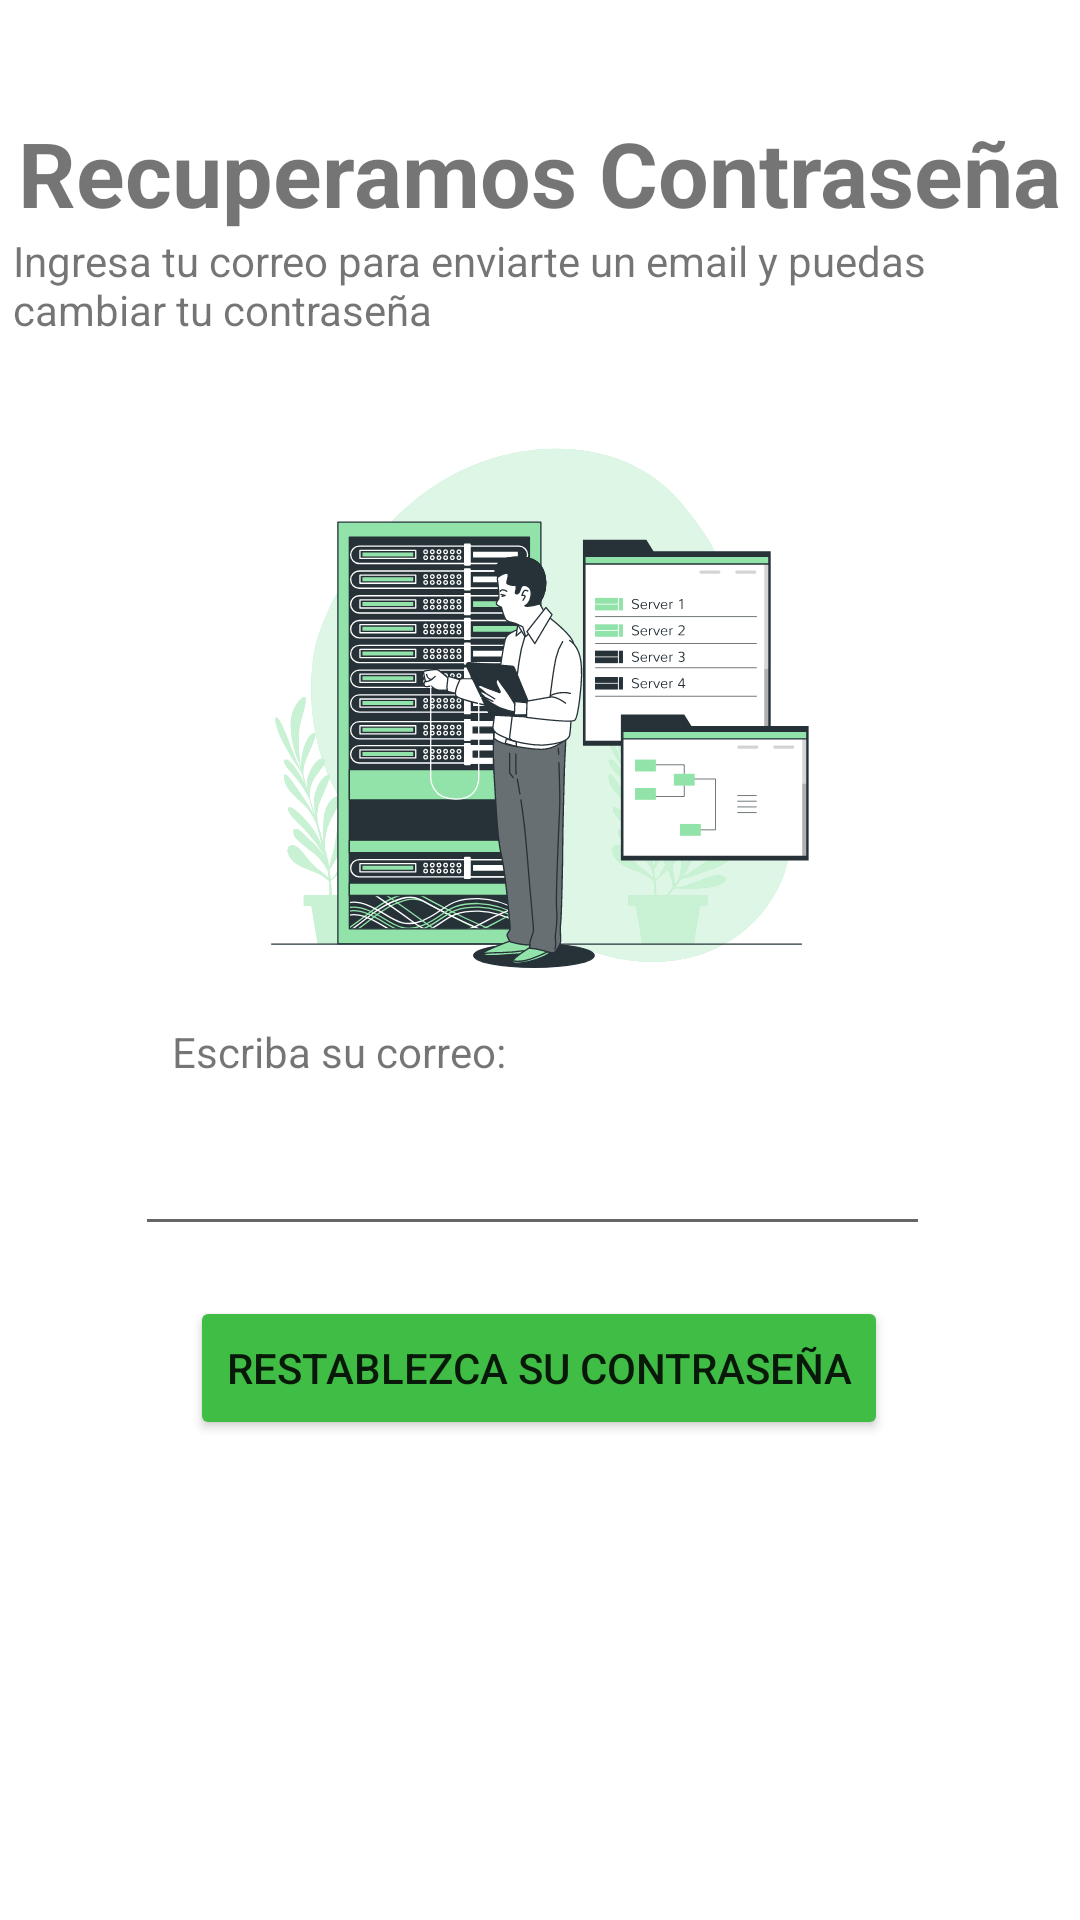

Reconstruct the res/layout file that produces this screen, plus the resources it refers to.
<!-- AndroidManifest.xml: application theme Theme.Telemedic -->
<!-- res/layout/activity_forget_password.xml -->
<?xml version="1.0" encoding="utf-8"?>
<androidx.constraintlayout.widget.ConstraintLayout xmlns:android="http://schemas.android.com/apk/res/android"
    xmlns:app="http://schemas.android.com/apk/res-auto"
    xmlns:tools="http://schemas.android.com/tools"
    android:layout_width="match_parent"
    android:layout_height="match_parent"
    tools:context=".Login.ForgetPassword">

    <TextView
        android:id="@+id/textView2"
        android:layout_width="wrap_content"
        android:layout_height="wrap_content"
        android:text="Recuperamos Contraseña"
        android:textSize="30sp"
        android:textStyle="bold"
        app:layout_constraintBottom_toBottomOf="parent"
        app:layout_constraintEnd_toEndOf="parent"
        app:layout_constraintStart_toStartOf="parent"
        app:layout_constraintTop_toTopOf="parent"
        app:layout_constraintVertical_bias="0.062" />

    <TextView
        android:id="@+id/textView3"
        android:layout_width="353dp"
        android:layout_height="54dp"
        android:text="Ingresa tu correo para enviarte un email y puedas cambiar tu contraseña"
        app:layout_constraintBottom_toBottomOf="parent"
        app:layout_constraintEnd_toEndOf="parent"
        app:layout_constraintHorizontal_bias="0.6"
        app:layout_constraintStart_toStartOf="parent"
        app:layout_constraintTop_toTopOf="parent"
        app:layout_constraintVertical_bias="0.132" />

    <Button
        android:id="@+id/btn_restablecerContra"
        android:layout_width="wrap_content"
        android:layout_height="wrap_content"
        android:backgroundTint="#40BD45"
        android:text="Restablezca su contraseña"
        app:layout_constraintBottom_toBottomOf="parent"
        app:layout_constraintEnd_toEndOf="parent"
        app:layout_constraintHorizontal_bias="0.498"
        app:layout_constraintStart_toStartOf="parent"
        app:layout_constraintTop_toTopOf="parent"
        app:layout_constraintVertical_bias="0.73" />

    <EditText
        android:id="@+id/et_recuperarcontra"
        android:layout_width="265dp"
        android:layout_height="49dp"
        android:ems="10"
        android:inputType="textEmailAddress"
        app:layout_constraintBottom_toBottomOf="parent"
        app:layout_constraintEnd_toEndOf="parent"
        app:layout_constraintHorizontal_bias="0.472"
        app:layout_constraintStart_toStartOf="parent"
        app:layout_constraintTop_toTopOf="parent"
        app:layout_constraintVertical_bias="0.62" />

    <TextView
        android:id="@+id/textView30"
        android:layout_width="wrap_content"
        android:layout_height="wrap_content"
        android:text="Escriba su correo:"
        app:layout_constraintBottom_toBottomOf="parent"
        app:layout_constraintEnd_toEndOf="parent"
        app:layout_constraintHorizontal_bias="0.23"
        app:layout_constraintStart_toStartOf="parent"
        app:layout_constraintTop_toTopOf="parent"
        app:layout_constraintVertical_bias="0.549" />

    <ImageView
        android:id="@+id/imageView2"
        android:layout_width="218dp"
        android:layout_height="238dp"
        app:layout_constraintBottom_toBottomOf="parent"
        app:layout_constraintEnd_toEndOf="parent"
        app:layout_constraintHorizontal_bias="0.497"
        app:layout_constraintStart_toStartOf="parent"
        app:layout_constraintTop_toTopOf="parent"
        app:layout_constraintVertical_bias="0.292"
        app:srcCompat="@drawable/forget_image" />

</androidx.constraintlayout.widget.ConstraintLayout>
<!-- resources referenced by this layout -->
<resources>
  <!-- drawable forget_image: vector/xml drawable (drawable, 112257 chars, omitted) -->
  <style name="Theme.Telemedic" parent="Theme.MaterialComponents.DayNight.DarkActionBar">
          
          <item name="colorPrimary">@color/green</item>
          <item name="colorPrimaryVariant">@color/green</item>
          <item name="colorOnPrimary">@color/white</item>
          
          <item name="colorSecondary">@color/teal_200</item>
          <item name="colorSecondaryVariant">@color/teal_700</item>
          <item name="colorOnSecondary">@color/black</item>
          
          <item name="android:statusBarColor">@color/black</item>
          
      </style>
  <color name="green">#20D627</color>
  <color name="white">#FFFFFFFF</color>
  <color name="teal_200">#FF03DAC5</color>
  <color name="teal_700">#FF018786</color>
  <color name="black">#FF000000</color>
</resources>
